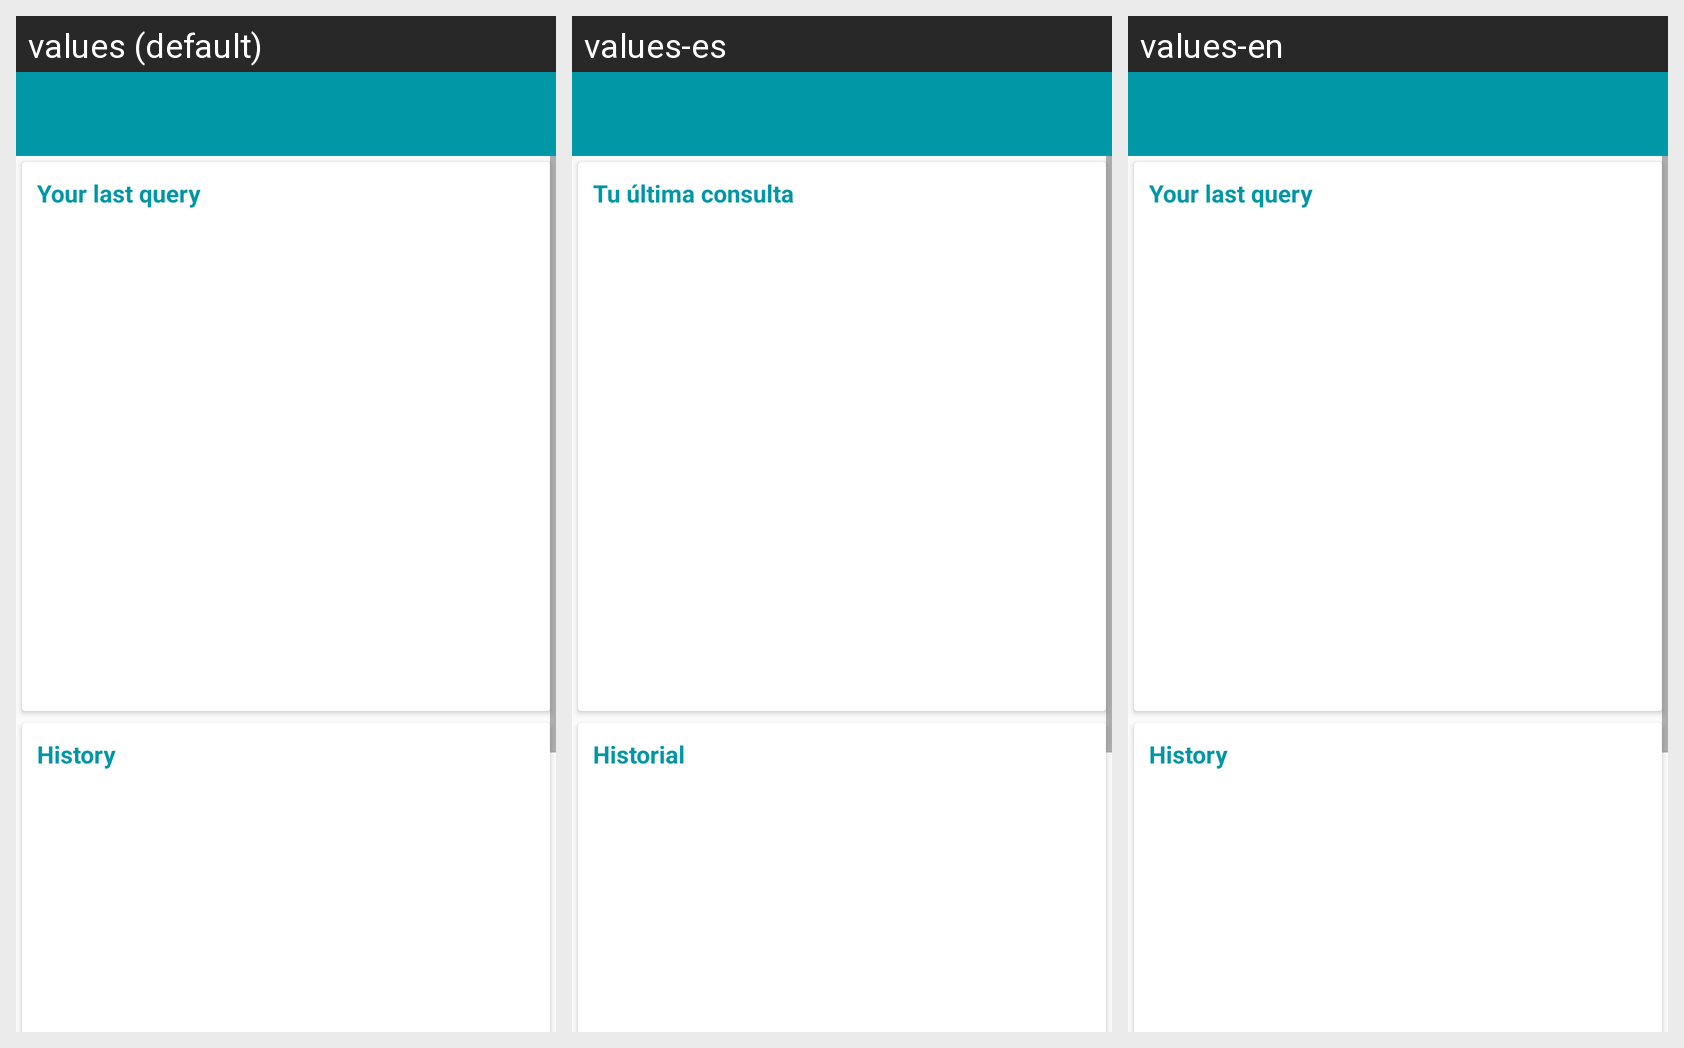

Here is an Android app screen in its default locale and in the app's own translations. Write out the translated-string differences for the strings that appear on this screen.
Android screen res/layout/fragment_history.xml rendered under 3 locales, left to right: values (default), values-es, values-en. Device: Nexus 5 (rendered at 1080×1920; each locale shown at half size, 540×960, under a caption strip naming it); theme Theme.AppCompat.Light.NoActionBar.
Strings drawn on this screen, with the default value and each locale's value (text and hints the layout hard-codes, and strings that could not be matched under every locale, appear in the picture but are not listed):

label_last_request_title
  values: Your last query
  values-es: Tu última consulta
  values-en: Your last query

label_history_title
  values: History
  values-es: Historial
  values-en: History
